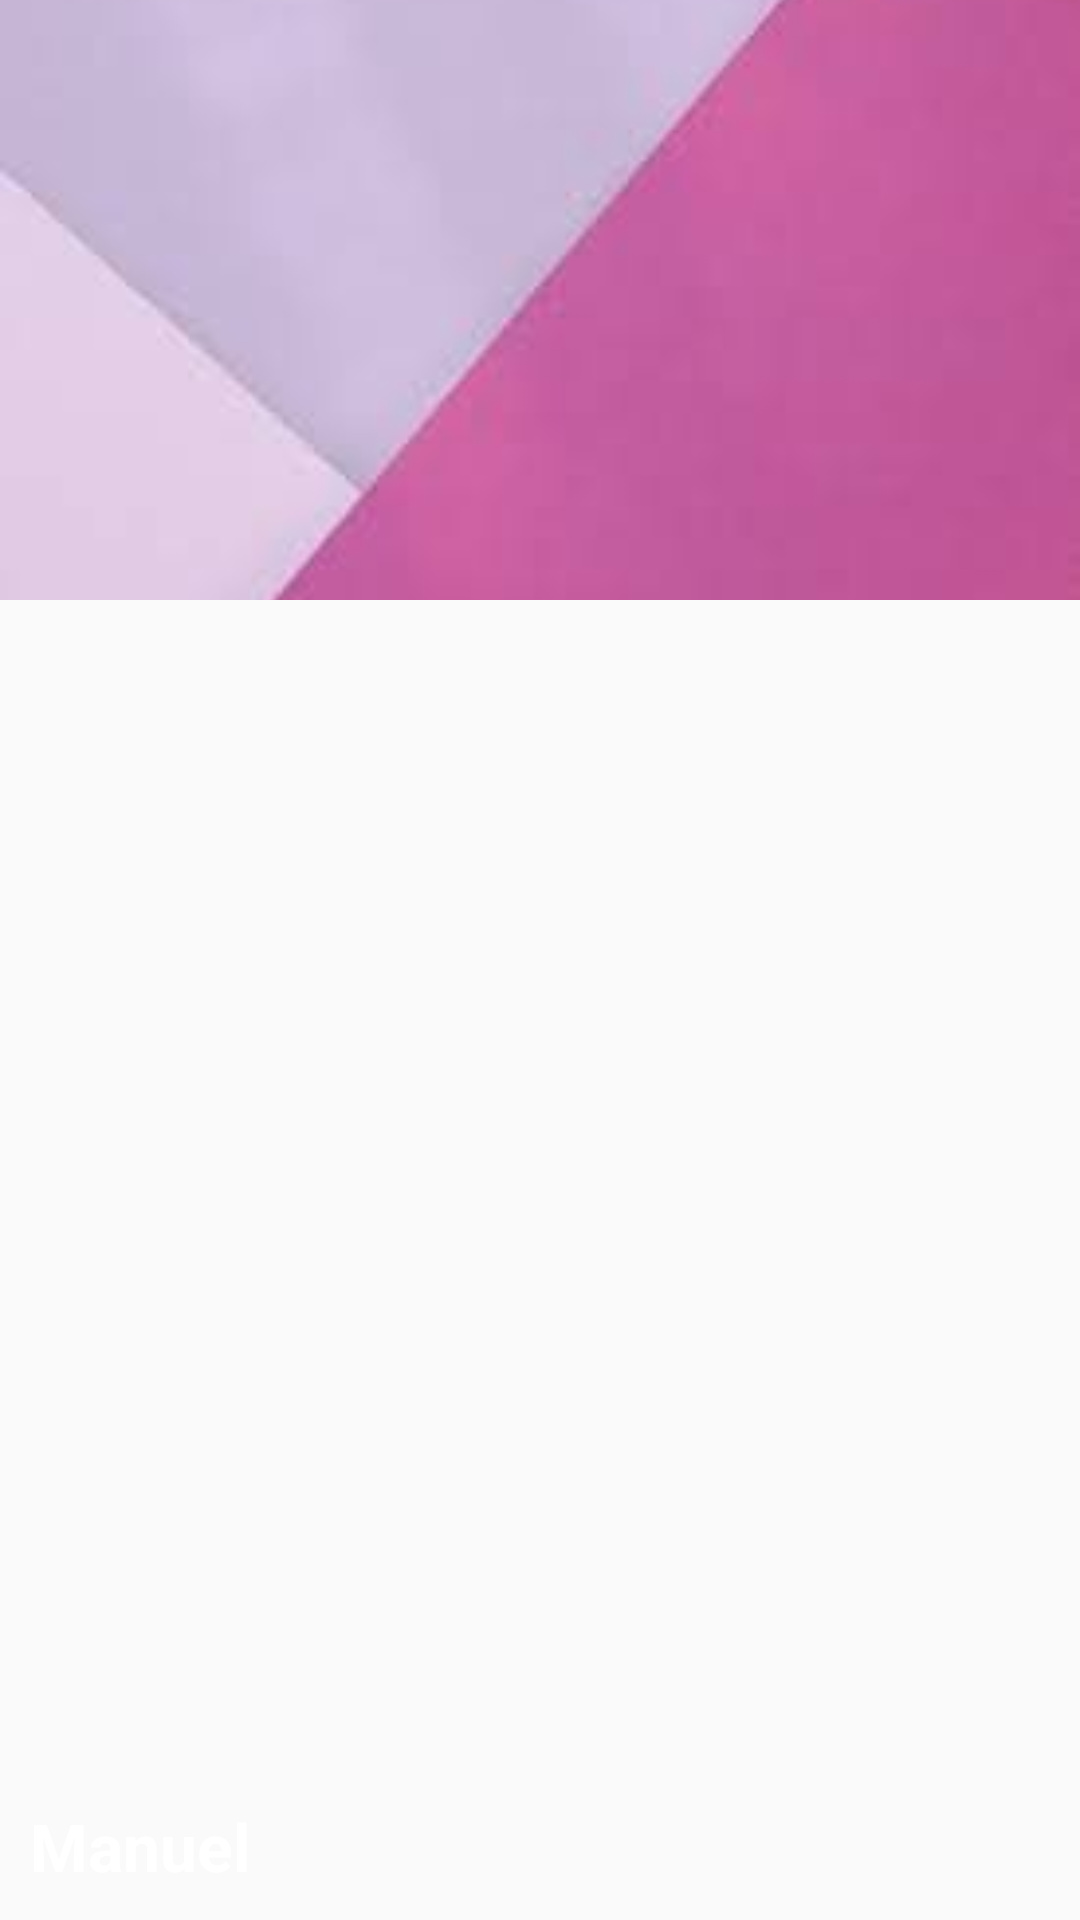

This screen was rendered from an Android layout file. Write that file and the resources it references.
<!-- AndroidManifest.xml: application theme Theme.NavigationDraweEjemplo -->
<!-- res/layout/header_navigation_drawer.xml -->
<FrameLayout
    xmlns:android="http://schemas.android.com/apk/res/android"
    android:layout_height="match_parent"
    android:layout_width="match_parent">

    <ImageView
        android:layout_width="match_parent"
        android:layout_height="200dp"
        android:scaleType="centerCrop"
        android:src="@drawable/fondo"/>

    <TextView
        android:layout_width="wrap_content"
        android:layout_height="wrap_content"
        android:text="Manuel"
        android:textAppearance="@style/TextAppearance.AppCompat.Large"
        android:textStyle="bold"
        android:textColor="#ffff"
        android:layout_gravity="bottom"
        android:layout_marginBottom="10dp"
        android:layout_marginLeft="10dp"
        />

</FrameLayout>
<!-- resources referenced by this layout -->
<resources>
  <!-- drawable fondo: jpg bitmap (drawable-mdpi, 1869 bytes) -->
  <style name="Theme.NavigationDraweEjemplo" parent="Theme.AppCompat.Light.NoActionBar">
          
          <item name="colorPrimary">@color/purple_500</item>
          <item name="colorPrimaryVariant">@color/purple_700</item>
          <item name="colorOnPrimary">@color/white</item>
          
          <item name="colorSecondary">@color/teal_200</item>
          <item name="colorSecondaryVariant">@color/teal_700</item>
          <item name="colorOnSecondary">@color/black</item>
          
          <item name="android:statusBarColor" tools:targetApi="l">?attr/colorPrimaryVariant</item>
          
      </style>
  <!-- not gathered from this repository: default colours our renderer supplied (Android Studio template values) -->
  <color name="purple_500">#FF6200EE</color>
  <color name="purple_700">#FF3700B3</color>
  <color name="teal_200">#FF03DAC5</color>
  <color name="teal_700">#FF018786</color>
  <color name="black">#FF000000</color>
  <color name="white">#FFFFFFFF</color>
</resources>
